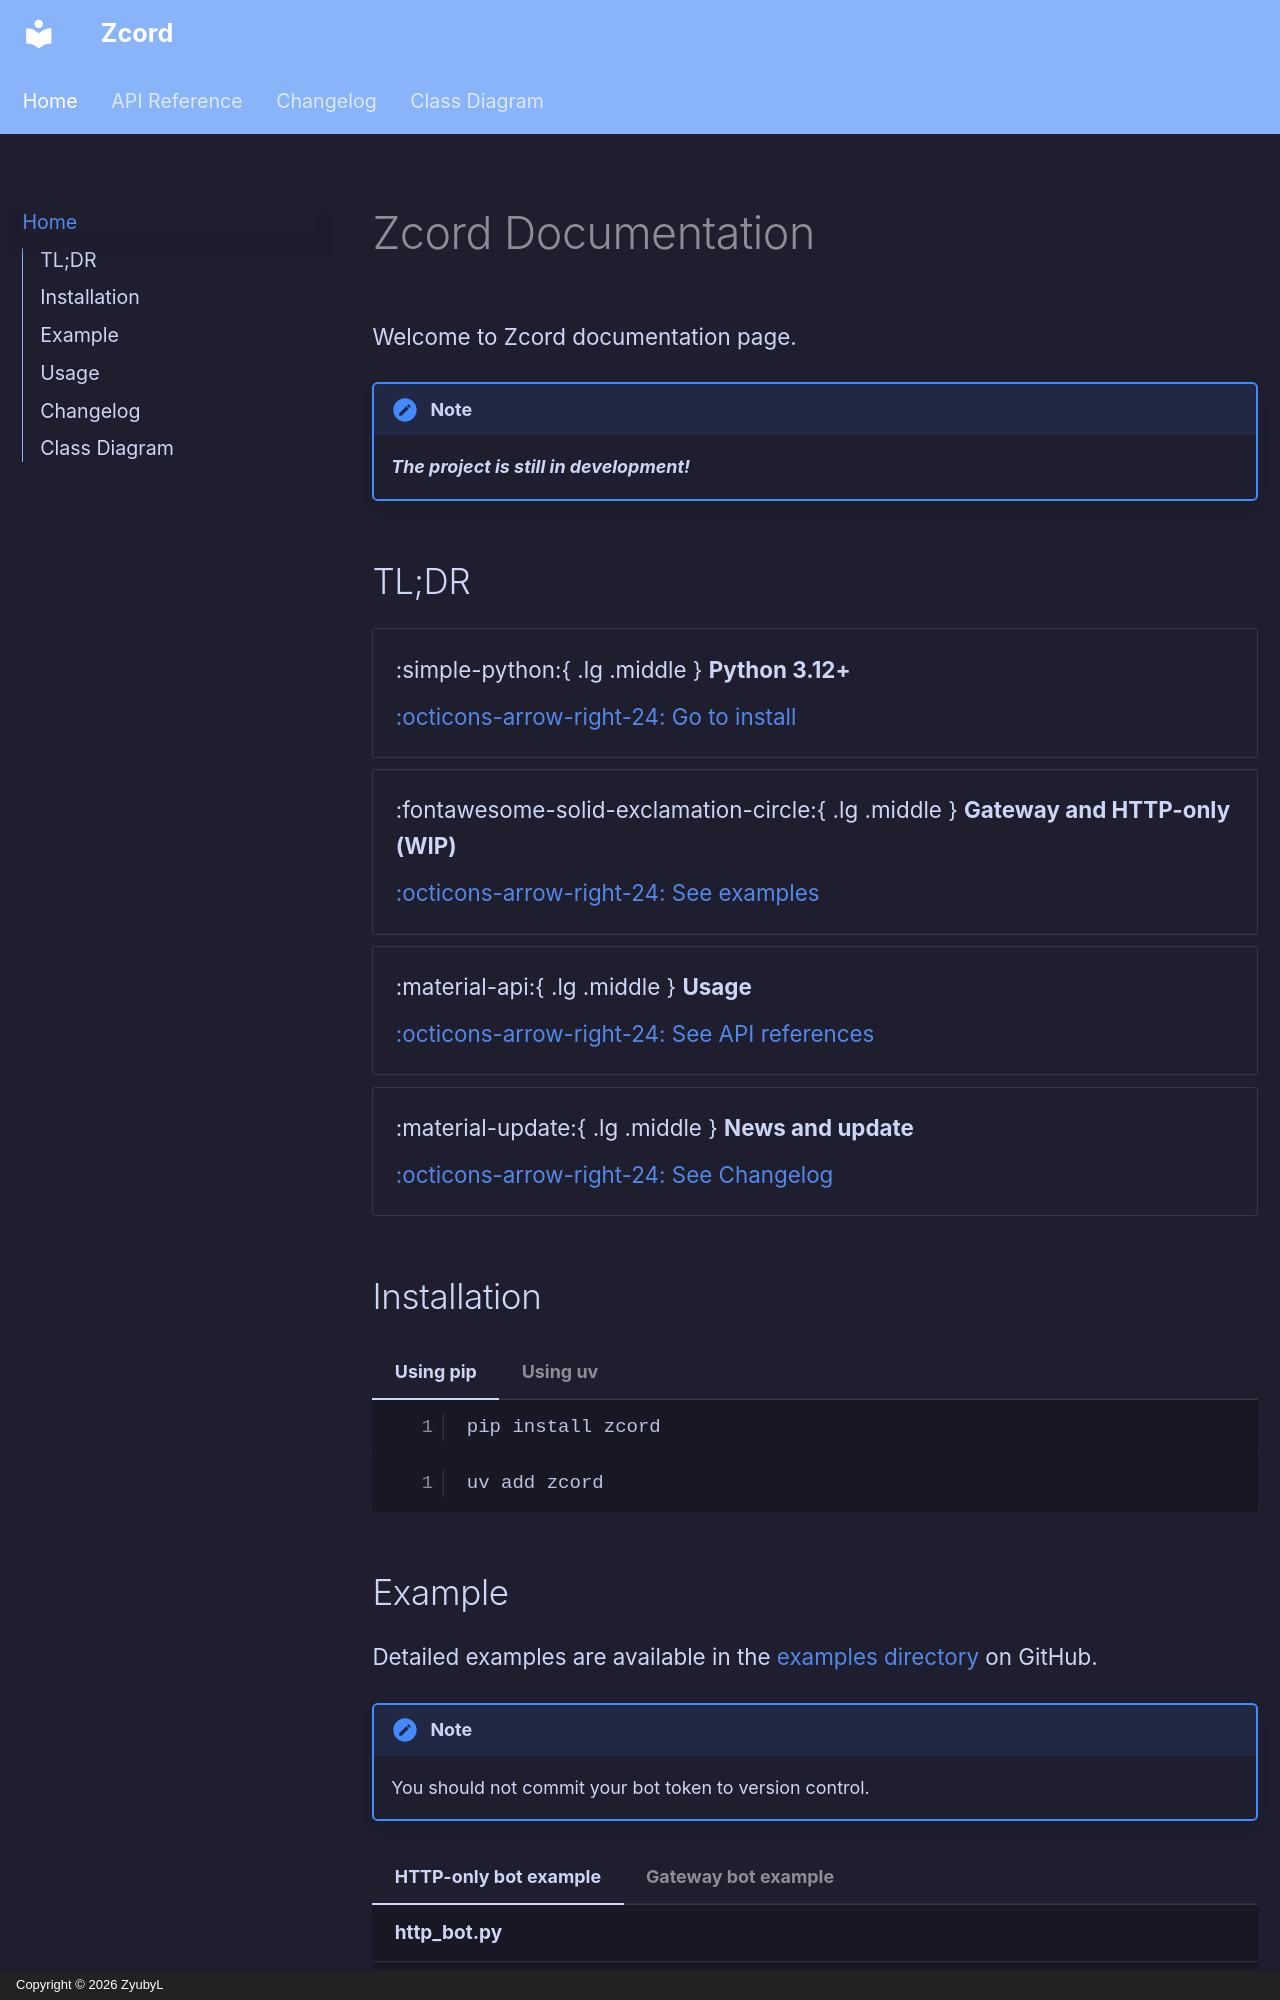

repository: ZyubyL/zcord · page: index.html · generator: mkdocs · copyright: Copyright © 2026 ZyubyL

# Zcord Documentation

Welcome to Zcord documentation page.

!!! note

    ***The project is still in development!***

## TL;DR

<div class="grid cards" markdown>

- :simple-python:{ .lg .middle } **Python 3.12+**

    [:octicons-arrow-right-24: Go to install](#installation)

- :fontawesome-solid-exclamation-circle:{ .lg .middle } **Gateway and HTTP-only (WIP)**

    [:octicons-arrow-right-24: See examples](#example)

- :material-api:{ .lg .middle } **Usage**

    [:octicons-arrow-right-24: See API references](api/zcord.md)

- :material-update:{ .lg .middle } **News and update**

    [:octicons-arrow-right-24: See Changelog](CHANGELOG.md)

</div>

## Installation

=== "Using pip"
    ```sh
    pip install zcord
    ```
=== "Using uv"
    ```sh
    uv add zcord
    ```
